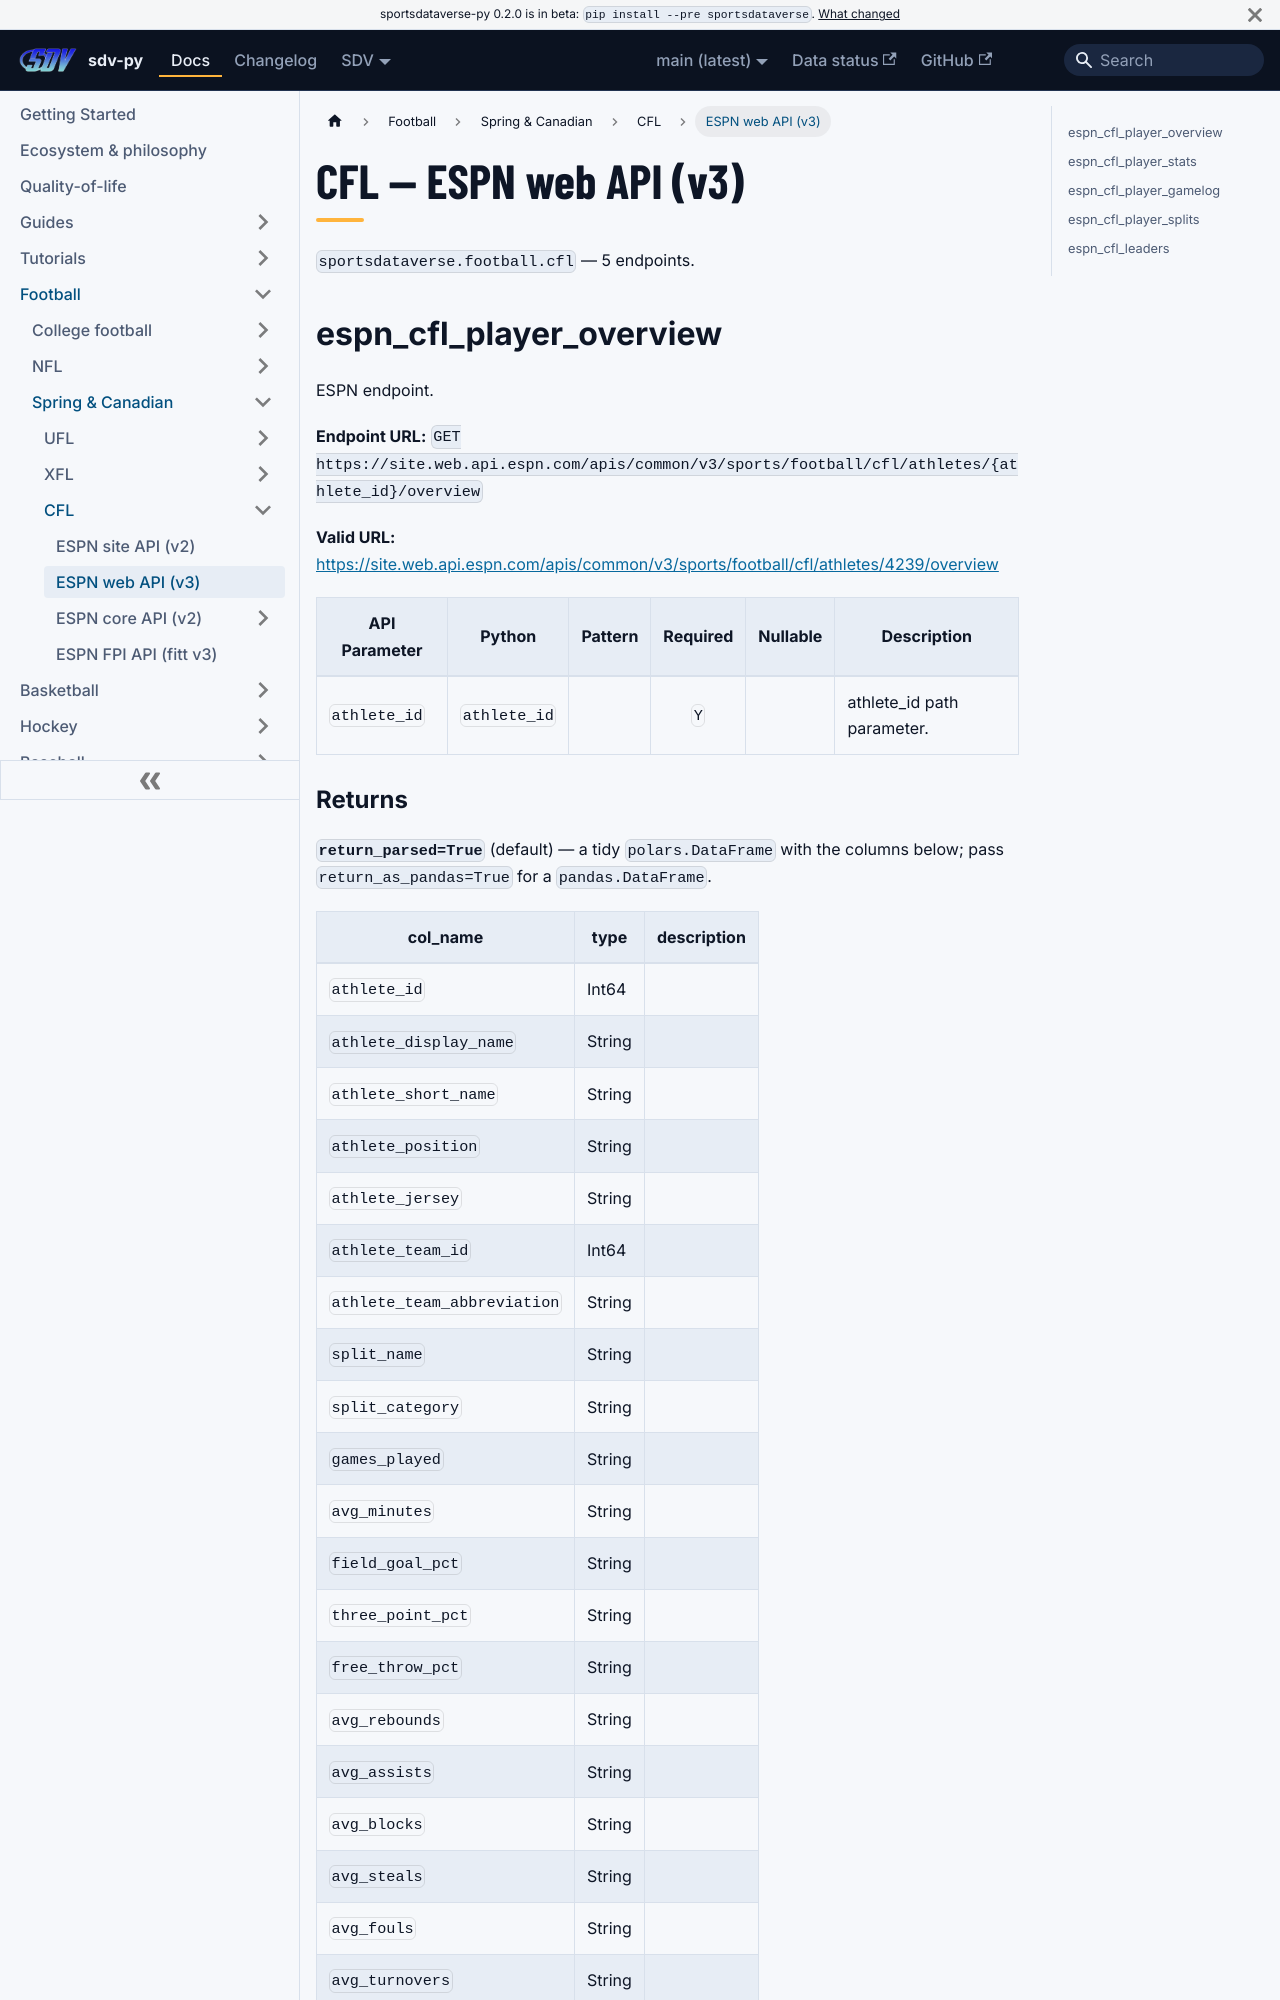

repository: sportsdataverse/sportsdataverse-py · page: docs/cfl/reference/web/index.html · generator: docusaurus

---
title: CFL — ESPN web API (v3)
sidebar_label: ESPN web API (v3)
description: "CFL — ESPN web API (v3) — endpoint reference in sdv-py, the SportsDataverse Python package."
sidebar_position: 21
toc_max_heading_level: 2
---
# CFL — ESPN web API (v3)

`sportsdataverse.football.cfl` — 5 endpoints.

## espn_cfl_player_overview

ESPN endpoint.

**Endpoint URL:** `GET https://site.web.api.espn.com/apis/common/v3/sports/football/cfl/athletes/{athlete_id}/overview`

**Valid URL:** [https://site.web.api.espn.com/apis/common/v3/sports/football/cfl/athletes/4239/overview](https://site.web.api.espn.com/apis/common/v3/sports/football/cfl/athletes/4239/overview)

| API Parameter | Python | Pattern | Required | Nullable | Description |
|---|---|:---:|:---:|:---:|---|
| `athlete_id` | `athlete_id` |  | `Y` |  | athlete_id path parameter. |
